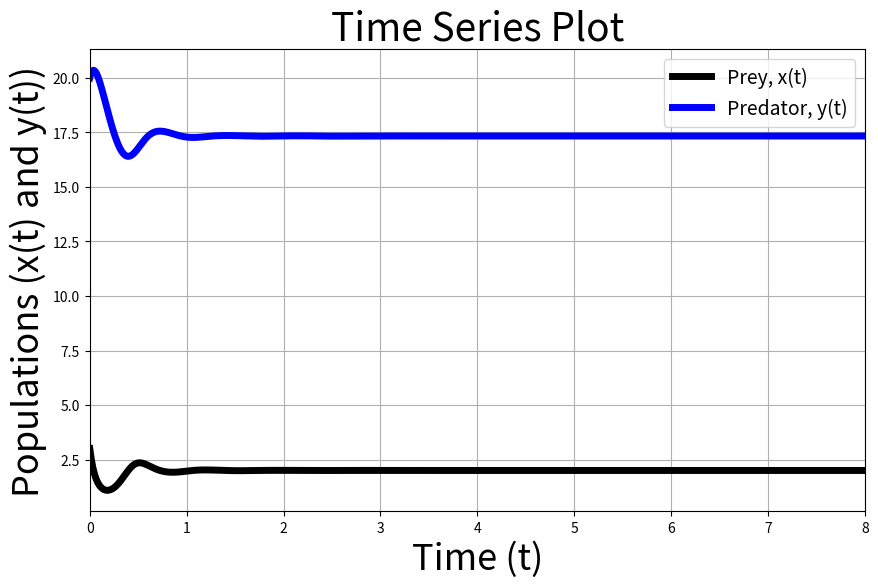
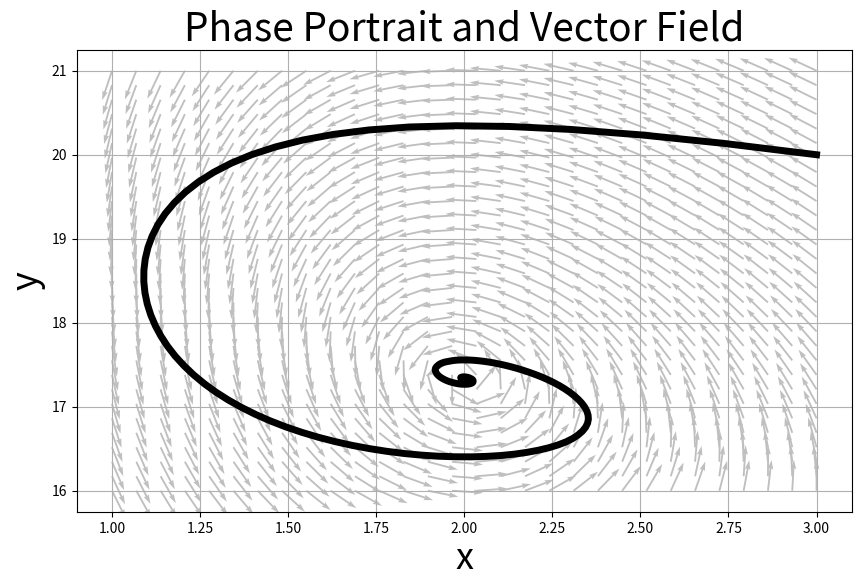

Reproduce these figures in Python, in order.
import numpy as np
import matplotlib.pyplot as plt
from scipy.integrate import solve_ivp

# This file solves Homework 4, Problem 2:

# Time Discretization
t_0 = 0
t_end = 8
N_time = int(1e3)
t_span = np.linspace(t_0, t_end, N_time)

# Define parameters
R = 60

# Define initial conditions
x_0 = 3
y_0 = 20

Y_0 = [x_0, y_0]

def dYdt(t, Y):
    # Define variables
    x = Y[0]
    y = Y[1]

    # Define equations
    dx_dt = R*x - 4*x**2 - 3*x*y
    dy_dt = -2*y + x*y

    # Assemble equations into a list (representing a column vector)
    return [dx_dt, dy_dt]

# Implement ODE solver
sol = solve_ivp(dYdt, [t_0, t_end], Y_0, t_eval=t_span, method='BDF')

# Extract Solutions
x = sol.y[0, :]
y = sol.y[1, :]
t = sol.t

# Plot Solution
plt.figure(1,figsize=(10, 6))
plt.plot(t, x, 'k-', linewidth=5, label='Prey, x(t)')
plt.plot(t, y, 'b-', linewidth=5, label='Predator, y(t)')
plt.title('Time Series Plot', fontsize=28)
plt.xlabel('Time (t)', fontsize=26)
plt.ylabel('Populations (x(t) and y(t))', fontsize=26)
plt.legend(fontsize=14)
plt.xlim([t_0, t_end])
plt.grid(visible = True, which = 'both')

plt.savefig('p4hw_figure_2.eps', format = 'eps', dpi = 300)

# Create mesh for the Vector Field: 
mx = np.floor(np.min(x))
Mx = np.ceil(np.max(x))
my = np.floor(np.min(y))
My = np.ceil(np.max(y))
X, Y = np.meshgrid(np.linspace(mx,Mx,30), np.linspace(my, My, 30))

# Define the Predator-Prey equations with x and y as input:
def dYdt(x, y):
    dxdt = R*x - 4*x**2 - 3*x*y
    dydt = -2*y + x*y
    return [dxdt, dydt]

# Calculate vector magnitudes for normalization:
L_norm = np.sqrt(dYdt(X, Y)[0]**2 + dYdt(X, Y)[1]**2)

# Plot the phase portrait using quiver:
plt.figure(2,figsize=(10, 6))
plt.quiver(X, Y, dYdt(X, Y)[0] / L_norm, dYdt(X, Y)[1] / L_norm, color=[.75, .75, .75], scale=25)
plt.plot(x,y,'k-',linewidth = 5)

# Customizing the plot:
plt.title('Phase Portrait and Vector Field', fontsize=28)
plt.xlabel('x', fontsize=26)
plt.ylabel('y', fontsize=26)
plt.grid(True, which='both')

plt.savefig('p4hw_figure_3.eps', format = 'eps', dpi = 300)
